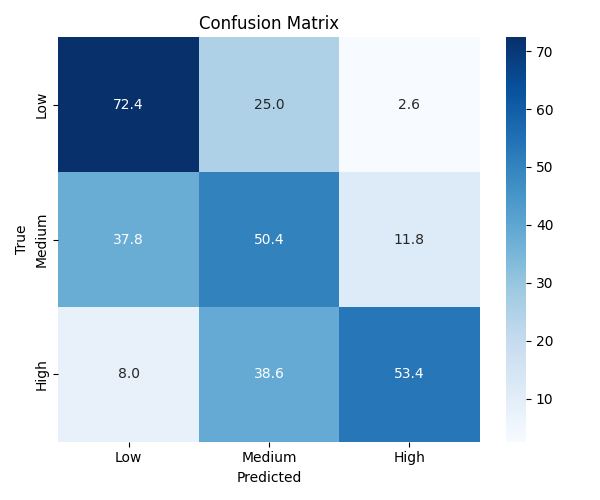

Source data for this figure (header and first rows):
, Pred_Low, Pred_Medium, Pred_High
True_Low, 1488, 515, 53
True_Medium, 485, 647, 152
True_High, 69, 333, 461
